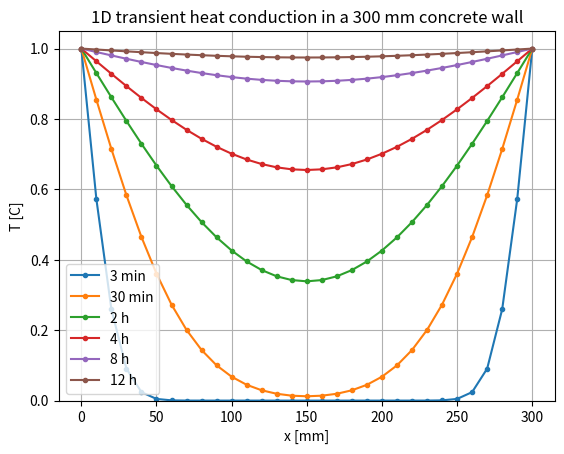

Write the Python code that produced this figure.
"""一次元非定常熱伝導方程式の数値解(陽解法・有限差分法)

課題: 厚さ300mmのコンクリート壁。初期温度0℃。t>0で両端が常に1℃。
3分・30分・2時間・4時間・8時間・12時間後の壁内温度分布をグラフに描く。

実行方法: python heat_conduction.py  (heat_conduction.png が生成される)
"""

import numpy as np
import matplotlib.pyplot as plt

# ---- 計算条件(定数) ----
WALL_THICKNESS = 0.3      # 壁厚 L [m]
CONDUCTIVITY = 1.6        # 熱伝導率 λ [W/(m·K)]
DENSITY = 2200            # 密度 ρ [kg/m³]
SPECIFIC_HEAT = 880       # 比熱 c [J/(kg·K)]
EDGE_TEMP = 1.0           # 境界温度 [℃]
N_DIVISIONS = 30          # 空間分割数
DT = 20                   # 時間刻み [s]
STABILITY_LIMIT = 0.5     # 陽解法の安定条件: r <= 0.5

# グラフに残す時刻 [s] とラベル
RECORD_TIMES = {
    3 * 60: "3 min",
    30 * 60: "30 min",
    2 * 3600: "2 h",
    4 * 3600: "4 h",
    8 * 3600: "8 h",
    12 * 3600: "12 h",
}


def thermal_diffusivity(lam: float, rho: float, c: float) -> float:
    """熱拡散率 a = λ/(ρc) [m²/s]"""
    return lam / (rho * c)


def simulate() -> tuple:
    """12時間後までの温度分布を計算し、(x座標, {ラベル: 分布}) を返す"""
    a = thermal_diffusivity(CONDUCTIVITY, DENSITY, SPECIFIC_HEAT)
    dx = WALL_THICKNESS / N_DIVISIONS
    r = a * DT / dx ** 2
    if r > STABILITY_LIMIT:
        raise ValueError(f"不安定な条件です: r = {r:.3f} > {STABILITY_LIMIT}")

    x = np.linspace(0, WALL_THICKNESS, N_DIVISIONS + 1)
    T = np.zeros(N_DIVISIONS + 1)     # 初期条件: 全点0℃
    T[0] = T[-1] = EDGE_TEMP          # 境界条件: 両端1℃

    snapshots = {}
    total_steps = int(max(RECORD_TIMES) / DT)
    for step in range(1, total_steps + 1):
        T_new = T.copy()
        T_new[1:-1] = T[1:-1] + r * (T[:-2] - 2 * T[1:-1] + T[2:])
        T = T_new
        t_now = step * DT
        if t_now in RECORD_TIMES:
            snapshots[RECORD_TIMES[t_now]] = T.copy()
    return x, snapshots


def plot_result(x, snapshots, filename: str = "heat_conduction.png"):
    """時刻ごとの温度分布を1枚のグラフに描いて保存する"""
    for label, T in snapshots.items():
        plt.plot(x * 1000, T, marker="o", markersize=3, label=label)
    plt.xlabel("x [mm]")
    plt.ylabel("T [C]")
    plt.title("1D transient heat conduction in a 300 mm concrete wall")
    plt.legend()
    plt.grid(True)
    plt.ylim(0, 1.05)
    plt.savefig(filename, dpi=150)
    plt.show()


def main():
    x, snapshots = simulate()
    plot_result(x, snapshots)
    print("計算完了: heat_conduction.png を保存しました")


if __name__ == "__main__":
    main()
